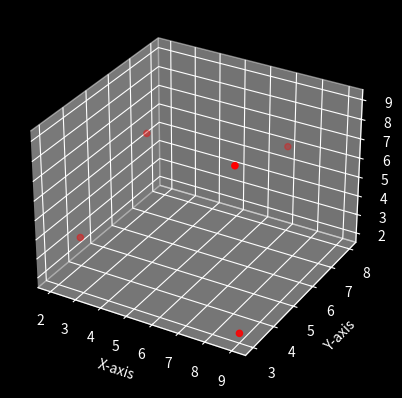

This figure's Python source:
import pandas as pd
import matplotlib
from matplotlib import pyplot as pl,style
from mpl_toolkits.mplot3d import Axes3D
style.use('dark_background')
fig=pl.figure()
ax=fig.add_subplot(111,projection='3d')
x=[2,3,7,8,9]
y=[4,6,8,4,3]
z=[3,7,6,9,2]
ax.scatter(x,y,z,c='r',marker='o')
ax.set_xlabel('X-axis')
ax.set_ylabel('Y-axis')
ax.set_zlabel('Z-axis')
pl.show()
